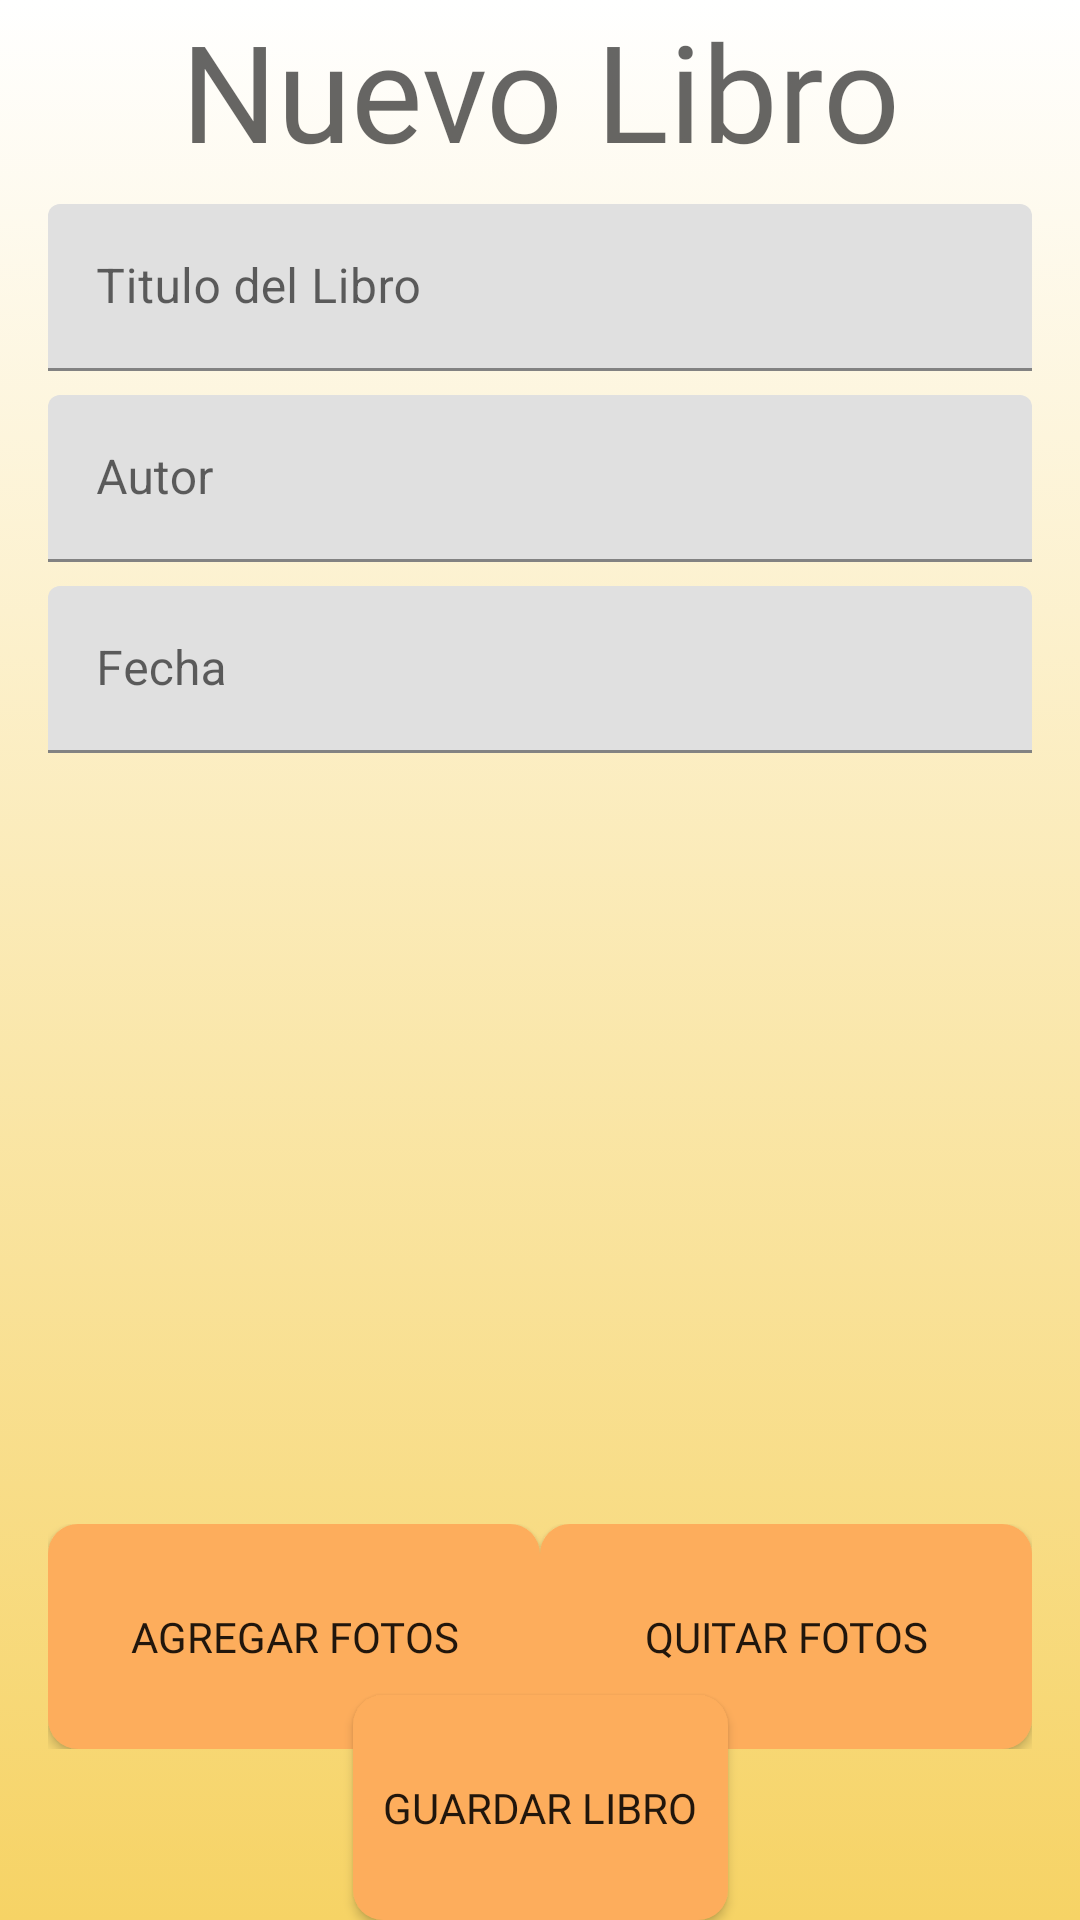

Here is an Android app screen rendered from its layout file. Give the layout XML and the strings, colors and styles it references.
<!-- AndroidManifest.xml: application theme AppTheme -->
<!-- res/layout/activity_crear_libro.xml -->
<?xml version="1.0" encoding="utf-8"?>
<androidx.constraintlayout.widget.ConstraintLayout xmlns:android="http://schemas.android.com/apk/res/android"
    xmlns:app="http://schemas.android.com/apk/res-auto"
    xmlns:tools="http://schemas.android.com/tools"
    android:layout_width="match_parent"
    android:layout_height="match_parent"
    android:background="@drawable/gradient"
    tools:context=".ui.activities.CrearLibro">

    <Button
        android:id="@+id/button7"
        android:layout_width="125dp"
        android:layout_height="75dp"
        android:layout_marginTop="32dp"
        android:layout_weight="1"
        android:background="@drawable/botonovalo"
        android:fontFamily="@font/cherry_swash"
        android:onClick="grabarDatos"
        android:text="Guardar Libro"
        app:layout_constraintBottom_toBottomOf="parent"
        app:layout_constraintEnd_toEndOf="parent"
        app:layout_constraintStart_toStartOf="parent"
        app:layout_constraintTop_toBottomOf="@+id/linearLayout"
        app:layout_constraintVertical_bias="1.0" />

    <TextView
        android:id="@+id/tvTituloLibro"
        android:layout_width="0dp"
        android:layout_height="wrap_content"
        android:layout_marginStart="16dp"
        android:layout_marginEnd="16dp"
        android:fontFamily="@font/cherry_swash"
        android:text="Nuevo Libro"
        android:textAlignment="center"
        android:textAppearance="@style/TextAppearance.AppCompat.Display2"
        app:layout_constraintEnd_toEndOf="parent"
        app:layout_constraintStart_toStartOf="parent"
        app:layout_constraintTop_toTopOf="parent" />

    <com.google.android.material.textfield.TextInputLayout
        android:id="@+id/textInputLayout"
        android:layout_width="match_parent"
        android:layout_height="wrap_content"
        android:layout_marginStart="16dp"
        android:layout_marginTop="8dp"
        android:layout_marginEnd="16dp"
        app:layout_constraintEnd_toEndOf="parent"
        app:layout_constraintStart_toStartOf="parent"
        app:layout_constraintTop_toBottomOf="@+id/tvTituloLibro">

        <com.google.android.material.textfield.TextInputEditText
            android:id="@+id/etTituloLibro"
            android:layout_width="match_parent"
            android:layout_height="wrap_content"
            android:hint="Titulo del Libro" />
    </com.google.android.material.textfield.TextInputLayout>

    <com.google.android.material.textfield.TextInputLayout
        android:id="@+id/textInputLayout2"
        android:layout_width="0dp"
        android:layout_height="wrap_content"
        android:layout_marginStart="16dp"
        android:layout_marginTop="8dp"
        android:layout_marginEnd="16dp"
        app:layout_constraintEnd_toEndOf="parent"
        app:layout_constraintStart_toStartOf="parent"
        app:layout_constraintTop_toBottomOf="@+id/textInputLayout">

        <com.google.android.material.textfield.TextInputEditText
            android:id="@+id/etAutor"
            android:layout_width="match_parent"
            android:layout_height="wrap_content"
            android:hint="Autor" />
    </com.google.android.material.textfield.TextInputLayout>

    <com.google.android.material.textfield.TextInputLayout
        android:id="@+id/textInputLayout3"
        android:layout_width="0dp"
        android:layout_height="wrap_content"
        android:layout_marginStart="16dp"
        android:layout_marginTop="8dp"
        android:layout_marginEnd="16dp"
        app:layout_constraintEnd_toEndOf="parent"
        app:layout_constraintStart_toStartOf="parent"
        app:layout_constraintTop_toBottomOf="@+id/textInputLayout2">

        <com.google.android.material.textfield.TextInputEditText
            android:id="@+id/etFecha"
            android:layout_width="match_parent"
            android:layout_height="wrap_content"
            android:hint="Fecha" />
    </com.google.android.material.textfield.TextInputLayout>

    <LinearLayout
        android:id="@+id/linearLayout"
        android:layout_width="0dp"
        android:layout_height="wrap_content"
        android:layout_marginStart="16dp"
        android:layout_marginTop="200dp"
        android:layout_marginEnd="16dp"
        android:orientation="horizontal"
        app:layout_constraintBottom_toBottomOf="parent"
        app:layout_constraintEnd_toEndOf="parent"
        app:layout_constraintStart_toStartOf="parent"
        app:layout_constraintTop_toBottomOf="@+id/textInputLayout3"
        tools:ignore="MissingConstraints">

        <Button
            android:id="@+id/button5"
            android:layout_width="60dp"
            android:layout_height="75dp"
            android:layout_weight="1"
            android:background="@drawable/botonovalo"
            android:fontFamily="@font/cherry_swash"
            android:text="Agregar fotos" />

        <Button
            android:id="@+id/button6"
            android:layout_width="60dp"
            android:layout_height="75dp"
            android:layout_weight="1"
            android:background="@drawable/botonovalo"
            android:fontFamily="@font/cherry_swash"
            android:text="Quitar fotos" />
    </LinearLayout>

</androidx.constraintlayout.widget.ConstraintLayout>
<!-- resources referenced by this layout -->
<resources>
  <!-- drawable botonovalo (drawable) -->
  <?xml version="1.0" encoding="utf-8"?>
  <shape xmlns:android="http://schemas.android.com/apk/res/android" android:shape="rectangle">
      <solid android:color="#fdad5c"/>
  
      <corners android:radius="10dp"/>
  </shape>
  <!-- drawable gradient (drawable) -->
  <?xml version="1.0" encoding="utf-8"?>
  <selector xmlns:android="http://schemas.android.com/apk/res/android">
      <item>
          <shape>
              <gradient android:angle="90" android:startColor="#f6d365" android:endColor="#ffffff" android:type="linear"/>
          </shape>
      </item>
  </selector>
  <style name="AppTheme" parent="Theme.MaterialComponents.Light.DarkActionBar">
          
          <item name="colorPrimary">@color/colorPrimary</item>
          <item name="colorPrimaryDark">@color/colorPrimaryDark</item>
          <item name="colorAccent">@color/colorAccent</item>
      </style>
  <color name="colorPrimary">#6200EE</color>
  <color name="colorPrimaryDark">#3700B3</color>
  <color name="colorAccent">#03DAC5</color>
</resources>
